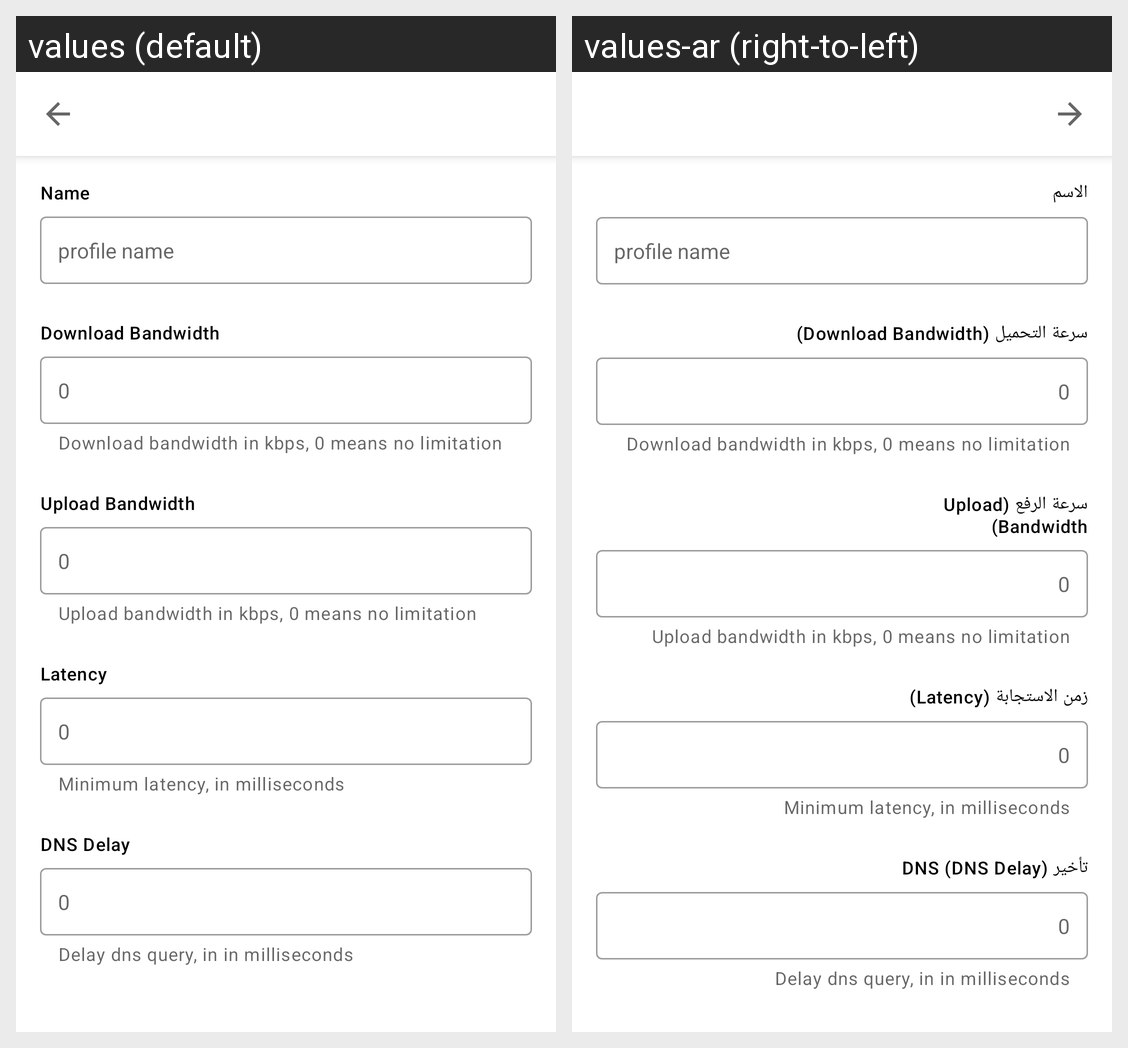

For this localized Android screen grid, give each drawn string resource with its value in every locale shown.
Android screen res/layout/activity_profile_detail.xml rendered under 2 locales, left to right: values (default), values-ar (right-to-left). Device: Nexus 5 (rendered at 1080×1920; each locale shown at half size, 540×960, under a caption strip naming it); theme Theme.Fiber.
Strings drawn on this screen, with the default value and each locale's value (text and hints the layout hard-codes, and strings that could not be matched under every locale, appear in the picture but are not listed):

profile_detail_name
  values: Name
  values-ar: الاسم

profile_detail_download_bandwidth
  values: Download Bandwidth
  values-ar: سرعة التحميل (Download Bandwidth)

profile_detail_upload_bandwidth
  values: Upload Bandwidth
  values-ar: سرعة الرفع (Upload Bandwidth)

profile_detail_latency
  values: Latency
  values-ar: زمن الاستجابة (Latency)

profile_detail_dns_delay
  values: DNS Delay
  values-ar: تأخير DNS (DNS Delay)
